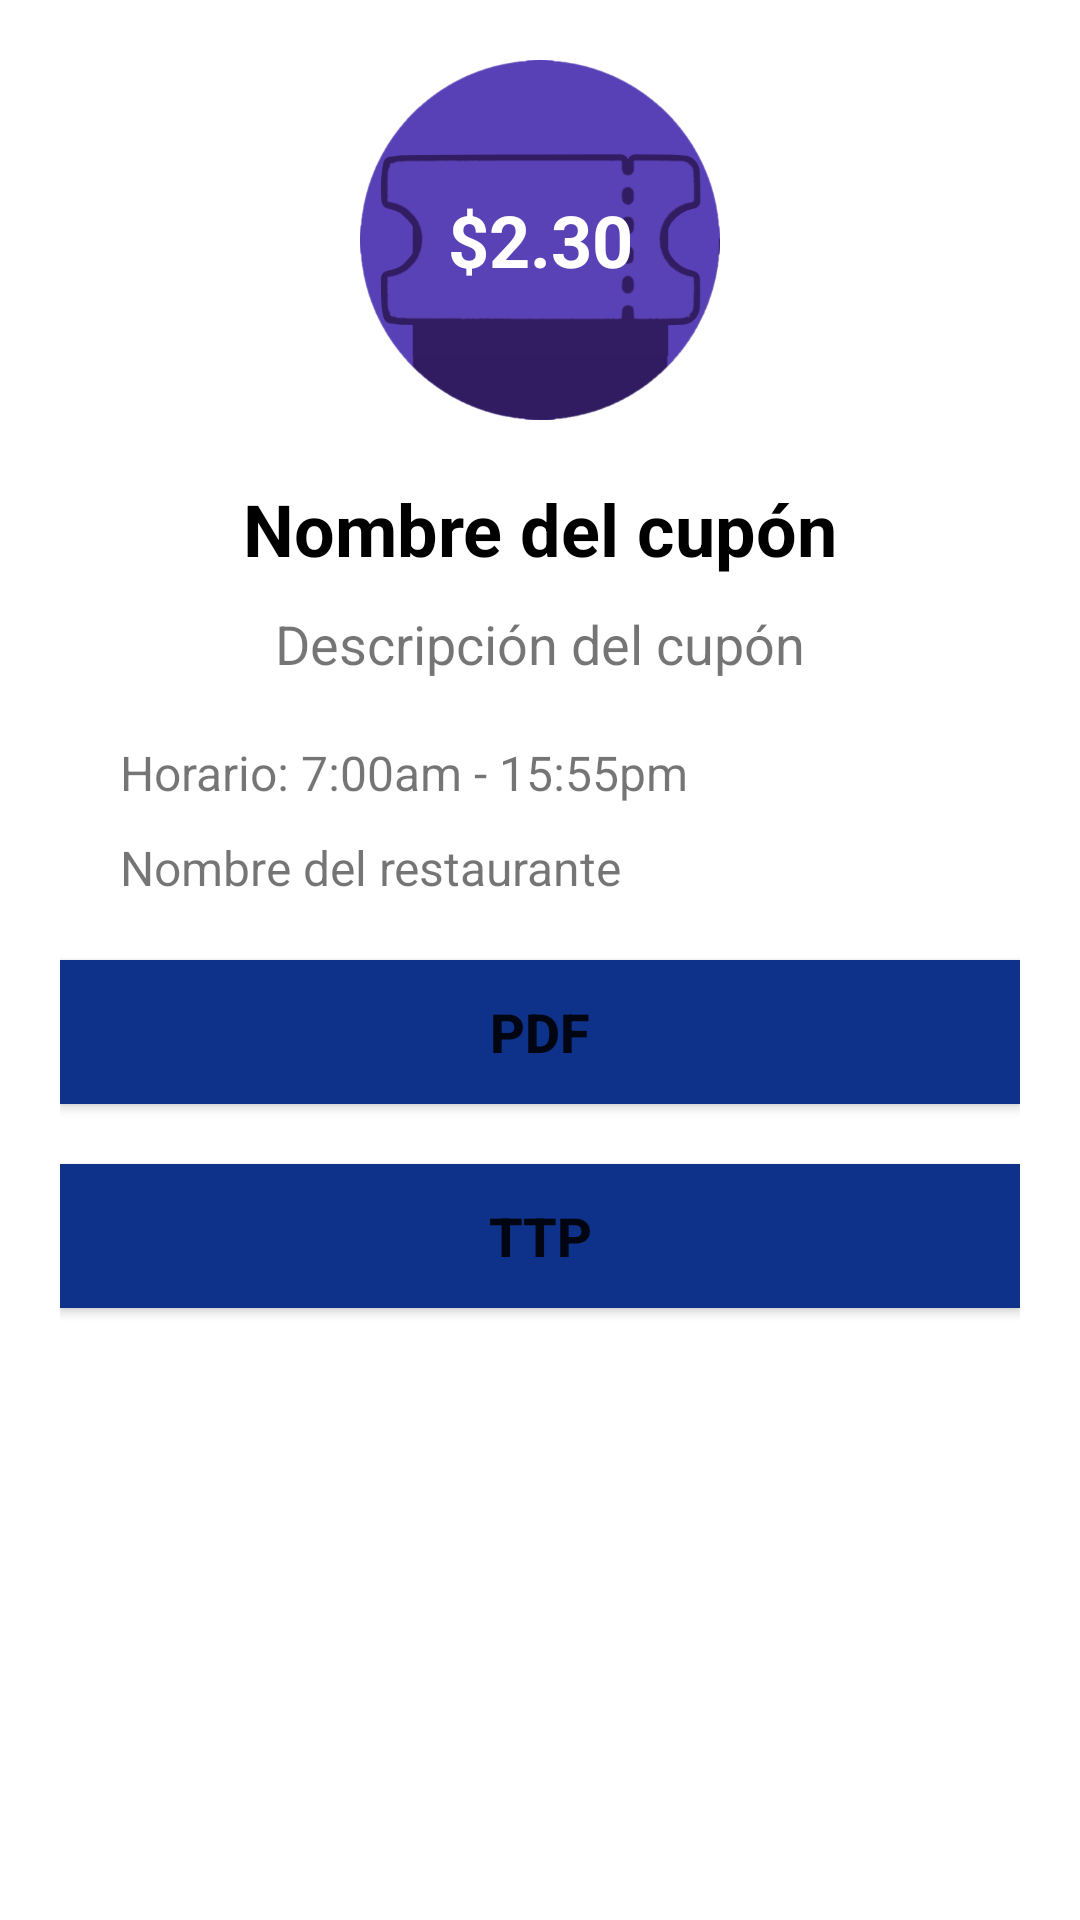

Android layout source for this screen:
<!-- AndroidManifest.xml: application theme Theme.CuponMeals -->
<!-- res/layout/fragment_mi_cupon.xml -->
<?xml version="1.0" encoding="utf-8"?>
<LinearLayout xmlns:android="http://schemas.android.com/apk/res/android"
    xmlns:tools="http://schemas.android.com/tools"
    android:layout_width="match_parent"
    android:layout_height="match_parent"
    android:background="@color/quantum_amber600"
    android:orientation="vertical"
    android:padding="20dp">

    <TextView
        android:id="@+id/miPrice"
        android:layout_width="120dp"
        android:layout_height="120dp"
        android:layout_gravity="center_horizontal"
        android:background="@mipmap/ic_blue_circle_foreground_2"
        android:gravity="center"
        android:text="$2.30"
        android:textColor="#fff"
        android:textSize="24sp"
        android:textStyle="bold" />

    <TextView
        android:id="@+id/miName"
        android:layout_width="match_parent"
        android:layout_height="wrap_content"
        android:layout_marginTop="20dp"
        android:text="Nombre del cupón"
        android:textAlignment="center"
        android:textColor="@color/black"
        android:textSize="24sp"
        android:textStyle="bold" />

    <TextView
        android:id="@+id/miDesc"
        android:layout_width="match_parent"
        android:layout_height="wrap_content"
        android:layout_marginTop="10dp"
        android:text="Descripción del cupón"
        android:textAlignment="center"
        android:textSize="18sp" />


    <LinearLayout
        android:layout_width="match_parent"
        android:layout_height="wrap_content"
        android:layout_marginTop="20dp"
        android:orientation="horizontal">

        <ImageView
            android:layout_width="20dp"
            android:layout_height="20dp"
            android:src="@mipmap/ic_green_circle_foreground_3" />

        <TextView
            android:id="@+id/miHora"
            android:layout_width="match_parent"
            android:layout_height="wrap_content"
            android:text="Horario: 7:00am - 15:55pm"
            android:textSize="16sp" />

    </LinearLayout>

    <LinearLayout
        android:layout_width="match_parent"
        android:layout_height="wrap_content"
        android:layout_marginTop="10dp"
        android:orientation="horizontal">

        <ImageView
            android:layout_width="20dp"
            android:layout_height="20dp"
            android:src="@mipmap/ic_green_circle_foreground_3" />

        <TextView
            android:id="@+id/miRest"
            android:layout_width="match_parent"
            android:layout_height="wrap_content"
            android:text="Nombre del restaurante"
            android:textSize="16sp" />

    </LinearLayout>

    <Button
        android:id="@+id/btnPDF"
        android:layout_width="match_parent"
        android:layout_height="wrap_content"
        android:layout_marginTop="20dp"
        android:background="@color/ic_green_circle_background"
        android:text="PDF"
        android:textSize="18sp"
        android:textStyle="bold" />

    <Button
        android:id="@+id/btnTTP"
        android:layout_width="match_parent"
        android:layout_height="wrap_content"
        android:layout_marginTop="20dp"
        android:background="@color/ic_green_circle_background"
        android:text="TTP"
        android:textSize="18sp"
        android:textStyle="bold" />

</LinearLayout>
<!-- resources referenced by this layout -->
<resources>
  <color name="black">#FF000000</color>
  <color name="ic_green_circle_background">#0E3189</color>
  <!-- mipmap ic_blue_circle_foreground_2: png bitmap (mipmap-hdpi, 38821 bytes) -->
  <style name="Theme.CuponMeals" parent="Theme.MaterialComponents.DayNight.NoActionBar">
          
          <item name="colorPrimary">@color/purple_500</item>
          <item name="colorPrimaryVariant">@color/purple_700</item>
          <item name="colorOnPrimary">@color/white</item>
          
          <item name="colorSecondary">@color/teal_200</item>
          <item name="colorSecondaryVariant">@color/teal_700</item>
          <item name="colorOnSecondary">@color/black</item>
          
          <item name="android:statusBarColor" tools:targetApi="l">?attr/colorPrimaryVariant</item>
          
      </style>
  <color name="purple_500">#FF6200EE</color>
  <color name="purple_700">#FF3700B3</color>
  <color name="white">#FFFFFFFF</color>
  <color name="teal_200">#FF03DAC5</color>
  <color name="teal_700">#FF018786</color>
</resources>
